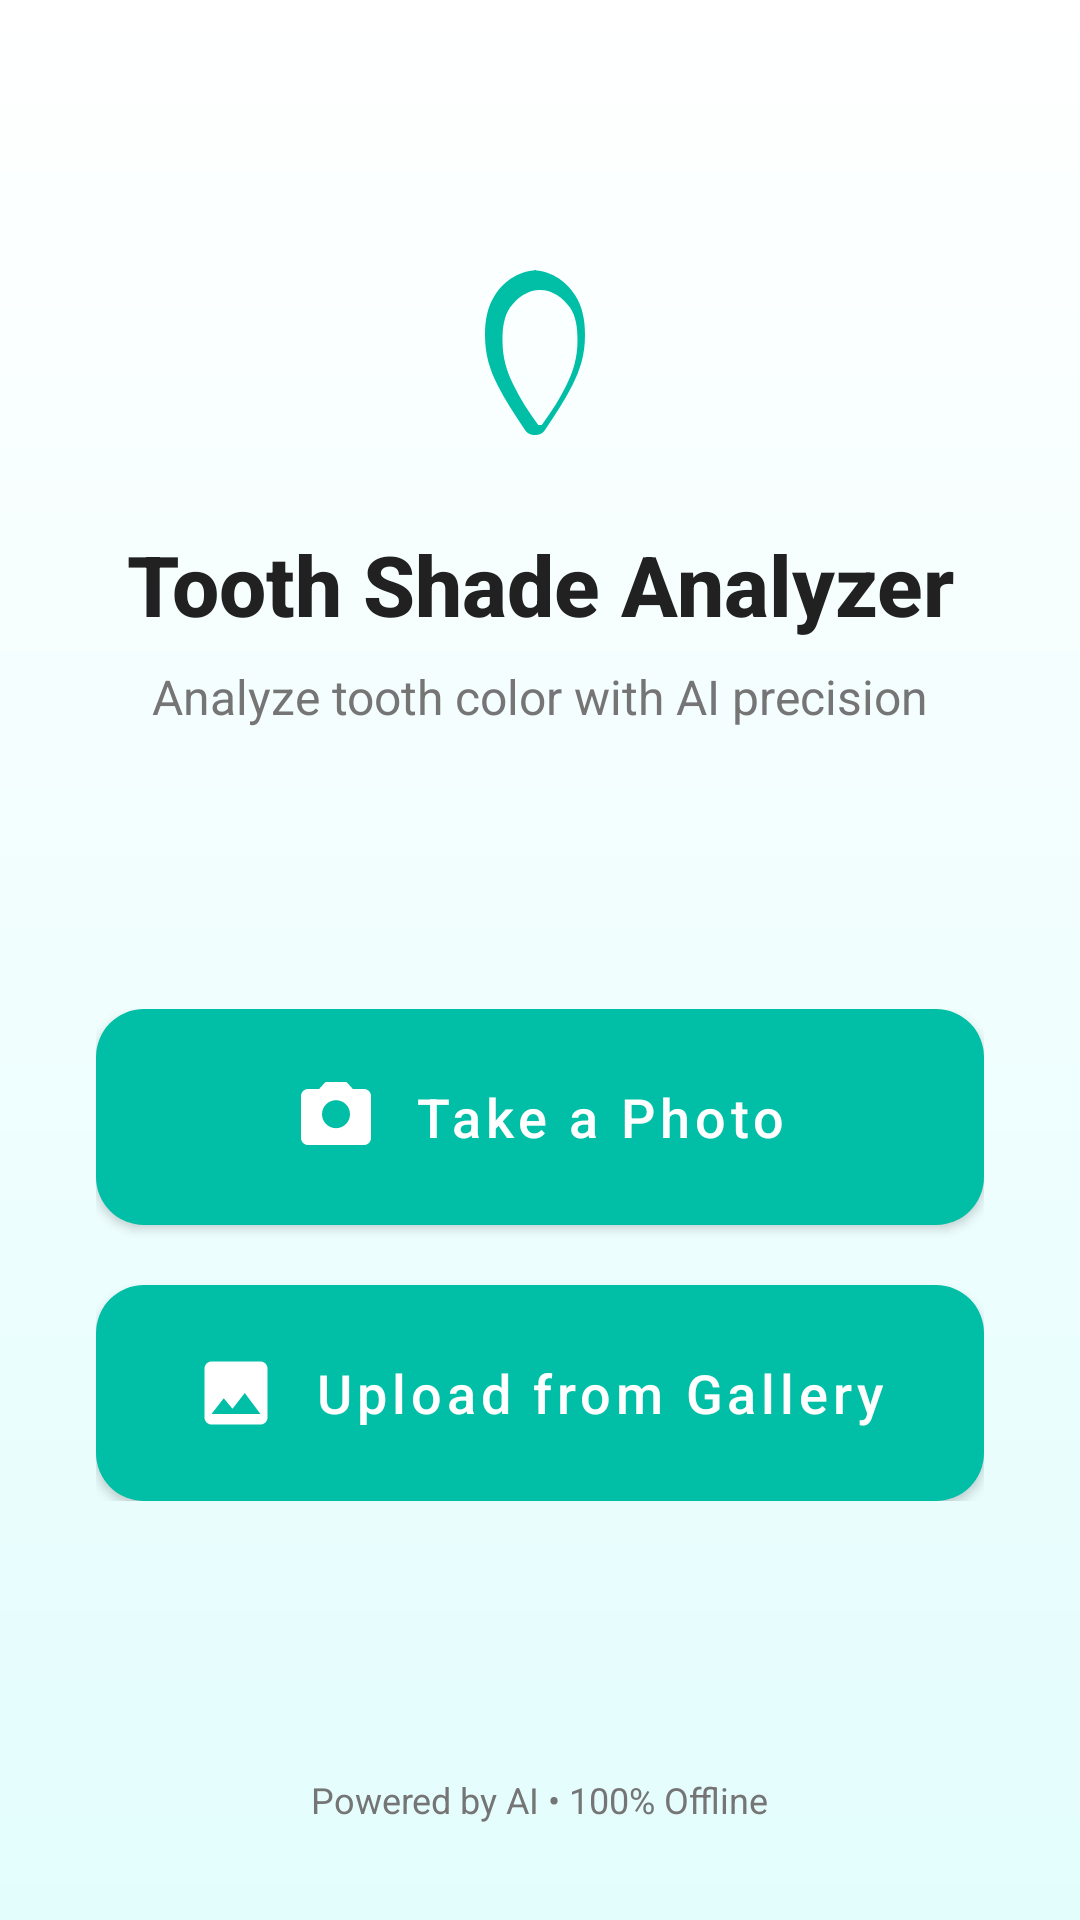

Layout XML and referenced resources for this Android screen:
<!-- AndroidManifest.xml: activity theme Theme.Smile_Spec -->
<!-- res/layout/activity_main.xml -->
<?xml version="1.0" encoding="utf-8"?>
<androidx.constraintlayout.widget.ConstraintLayout xmlns:android="http://schemas.android.com/apk/res/android"
    xmlns:app="http://schemas.android.com/apk/res-auto"
    xmlns:tools="http://schemas.android.com/tools"
    android:layout_width="match_parent"
    android:layout_height="match_parent"
    android:background="@drawable/gradient_background"
    tools:context=".MainActivity">

    
    <ImageView
        android:id="@+id/ivLogo"
        android:layout_width="80dp"
        android:layout_height="80dp"
        android:layout_marginTop="80dp"
        android:contentDescription="@string/app_name"
        android:src="@drawable/ic_tooth"
        app:layout_constraintEnd_toEndOf="parent"
        app:layout_constraintStart_toStartOf="parent"
        app:layout_constraintTop_toTopOf="parent" />

    
    <TextView
        android:id="@+id/tvTitle"
        android:layout_width="wrap_content"
        android:layout_height="wrap_content"
        android:layout_marginTop="16dp"
        android:fontFamily="sans-serif-medium"
        android:text="@string/title_home"
        android:textColor="@color/text_primary"
        android:textSize="28sp"
        android:textStyle="bold"
        app:layout_constraintEnd_toEndOf="parent"
        app:layout_constraintStart_toStartOf="parent"
        app:layout_constraintTop_toBottomOf="@id/ivLogo" />

    
    <TextView
        android:id="@+id/tvSubtitle"
        android:layout_width="wrap_content"
        android:layout_height="wrap_content"
        android:layout_marginTop="8dp"
        android:fontFamily="sans-serif"
        android:text="@string/subtitle_home"
        android:textColor="@color/text_secondary"
        android:textSize="16sp"
        app:layout_constraintEnd_toEndOf="parent"
        app:layout_constraintStart_toStartOf="parent"
        app:layout_constraintTop_toBottomOf="@id/tvTitle" />

    
    <LinearLayout
        android:id="@+id/buttonContainer"
        android:layout_width="0dp"
        android:layout_height="wrap_content"
        android:layout_marginStart="32dp"
        android:layout_marginEnd="32dp"
        android:orientation="vertical"
        app:layout_constraintBottom_toBottomOf="parent"
        app:layout_constraintEnd_toEndOf="parent"
        app:layout_constraintStart_toStartOf="parent"
        app:layout_constraintTop_toBottomOf="@id/tvSubtitle"
        app:layout_constraintVertical_bias="0.4">

        
        <com.google.android.material.button.MaterialButton
            android:id="@+id/btnTakePhoto"
            android:layout_width="match_parent"
            android:layout_height="72dp"
            android:background="@drawable/button_primary"
            android:elevation="8dp"
            android:fontFamily="sans-serif-medium"
            android:text="@string/btn_take_photo"
            android:textAllCaps="false"
            android:textColor="@color/text_white"
            android:textSize="18sp"
            app:backgroundTint="@null"
            app:icon="@drawable/ic_camera"
            app:iconGravity="textStart"
            app:iconPadding="12dp"
            app:iconSize="28dp"
            app:iconTint="@color/text_white" />

        
        <com.google.android.material.button.MaterialButton
            android:id="@+id/btnUploadGallery"
            android:layout_width="match_parent"
            android:layout_height="72dp"
            android:layout_marginTop="20dp"
            android:background="@drawable/button_primary"
            android:elevation="8dp"
            android:fontFamily="sans-serif-medium"
            android:text="@string/btn_upload_gallery"
            android:textAllCaps="false"
            android:textColor="@color/text_white"
            android:textSize="18sp"
            app:backgroundTint="@null"
            app:icon="@drawable/ic_gallery"
            app:iconGravity="textStart"
            app:iconPadding="12dp"
            app:iconSize="28dp"
            app:iconTint="@color/text_white" />

    </LinearLayout>

    
    <TextView
        android:id="@+id/tvFooter"
        android:layout_width="wrap_content"
        android:layout_height="wrap_content"
        android:layout_marginBottom="32dp"
        android:fontFamily="sans-serif"
        android:text="Powered by AI • 100% Offline"
        android:textColor="@color/text_secondary"
        android:textSize="12sp"
        app:layout_constraintBottom_toBottomOf="parent"
        app:layout_constraintEnd_toEndOf="parent"
        app:layout_constraintStart_toStartOf="parent" />

</androidx.constraintlayout.widget.ConstraintLayout>
<!-- resources referenced by this layout -->
<resources>
  <color name="text_primary">#212121</color>
  <color name="text_secondary">#757575</color>
  <color name="text_white">#FFFFFF</color>
  <!-- drawable button_primary (drawable) -->
  <?xml version="1.0" encoding="utf-8"?>
  <ripple xmlns:android="http://schemas.android.com/apk/res/android"
      android:color="#80FFFFFF">
      <item>
          <shape android:shape="rectangle">
              <solid android:color="#00BFA6" />
              <corners android:radius="16dp" />
          </shape>
      </item>
  </ripple>
  <!-- drawable gradient_background (drawable) -->
  <?xml version="1.0" encoding="utf-8"?>
  <shape xmlns:android="http://schemas.android.com/apk/res/android">
      <gradient
          android:angle="270"
          android:startColor="#FFFFFF"
          android:endColor="#E3FDFD"
          android:type="linear" />
  </shape>
  <!-- drawable ic_camera (drawable) -->
  <vector xmlns:android="http://schemas.android.com/apk/res/android"
      android:width="24dp"
      android:height="24dp"
      android:viewportWidth="24"
      android:viewportHeight="24">
      <path
          android:fillColor="#FFFFFF"
          android:pathData="M12,15.2c-2.21,0 -4,-1.79 -4,-4c0,-2.21 1.79,-4 4,-4s4,1.79 4,4C16,13.41 14.21,15.2 12,15.2z M9,2L7.17,4H4c-1.1,0 -2,0.9 -2,2v12c0,1.1 0.9,2 2,2h16c1.1,0 2,-0.9 2,-2V6c0,-1.1 -0.9,-2 -2,-2h-3.17L15,2H9z"/>
  </vector>
  <!-- drawable ic_gallery (drawable) -->
  <vector xmlns:android="http://schemas.android.com/apk/res/android"
      android:width="24dp"
      android:height="24dp"
      android:viewportWidth="24"
      android:viewportHeight="24">
      <path
          android:fillColor="#FFFFFF"
          android:pathData="M21,19V5c0,-1.1 -0.9,-2 -2,-2H5c-1.1,0 -2,0.9 -2,2v14c0,1.1 0.9,2 2,2h14c1.1,0 2,-0.9 2,-2zM8.5,13.5l2.5,3.01L14.5,12l4.5,6H5l3.5,-4.5z"/>
  </vector>
  <!-- drawable ic_tooth (drawable) -->
  <vector xmlns:android="http://schemas.android.com/apk/res/android"
      android:width="48dp"
      android:height="48dp"
      android:viewportWidth="48"
      android:viewportHeight="48">
      <path
          android:fillColor="#00BFA6"
          android:pathData="M24,6c-4,0 -7,2 -9,5c-1.5,2.3 -2,5 -2,8c0,4 1,7 2.5,10c1.5,3 3.5,6 5.5,9c0.5,0.8 1.3,1 2,1s1.5,-0.2 2,-1c2,-3 4,-6 5.5,-9c1.5,-3 2.5,-6 2.5,-10c0,-3 -0.5,-5.7 -2,-8c-2,-3 -5,-5 -9,-5zM24,10c2.5,0 4.5,1.5 6,3.5c1.2,1.8 1.5,4 1.5,6.5c0,3.5 -0.8,6.2 -2.2,9c-1.3,2.7 -3,5.3 -4.8,7.8c-0.2,0.3 -0.3,0.2 -0.5,0.2s-0.3,0.1 -0.5,-0.2c-1.8,-2.5 -3.5,-5.1 -4.8,-7.8c-1.4,-2.8 -2.2,-5.5 -2.2,-9c0,-2.5 0.3,-4.7 1.5,-6.5c1.5,-2 3.5,-3.5 6,-3.5z"/>
  </vector>
  <string name="app_name">Tooth Shade Analyzer</string>
  <string name="btn_take_photo">Take a Photo</string>
  <string name="btn_upload_gallery">Upload from Gallery</string>
  <string name="subtitle_home">Analyze tooth color with AI precision</string>
  <string name="title_home">Tooth Shade Analyzer</string>
  <style name="Theme.Smile_Spec" parent="Base.Theme.Smile_Spec" />
  <style name="Base.Theme.Smile_Spec" parent="Theme.MaterialComponents.Light.NoActionBar">
          
          <item name="colorPrimary">@color/primary</item>
          <item name="colorPrimaryDark">@color/primary_dark</item>
          <item name="colorAccent">@color/accent</item>
          
          
          <item name="android:statusBarColor">@color/white</item>
          <item name="android:windowLightStatusBar">true</item>
          
          
          <item name="android:windowBackground">@drawable/gradient_background</item>
          
          
          <item name="android:textColorPrimary">@color/text_primary</item>
          <item name="android:textColorSecondary">@color/text_secondary</item>
      </style>
  <color name="primary">#00BFA6</color>
  <color name="primary_dark">#00897B</color>
  <color name="accent">#E3FDFD</color>
  <color name="white">#FFFFFF</color>
</resources>
